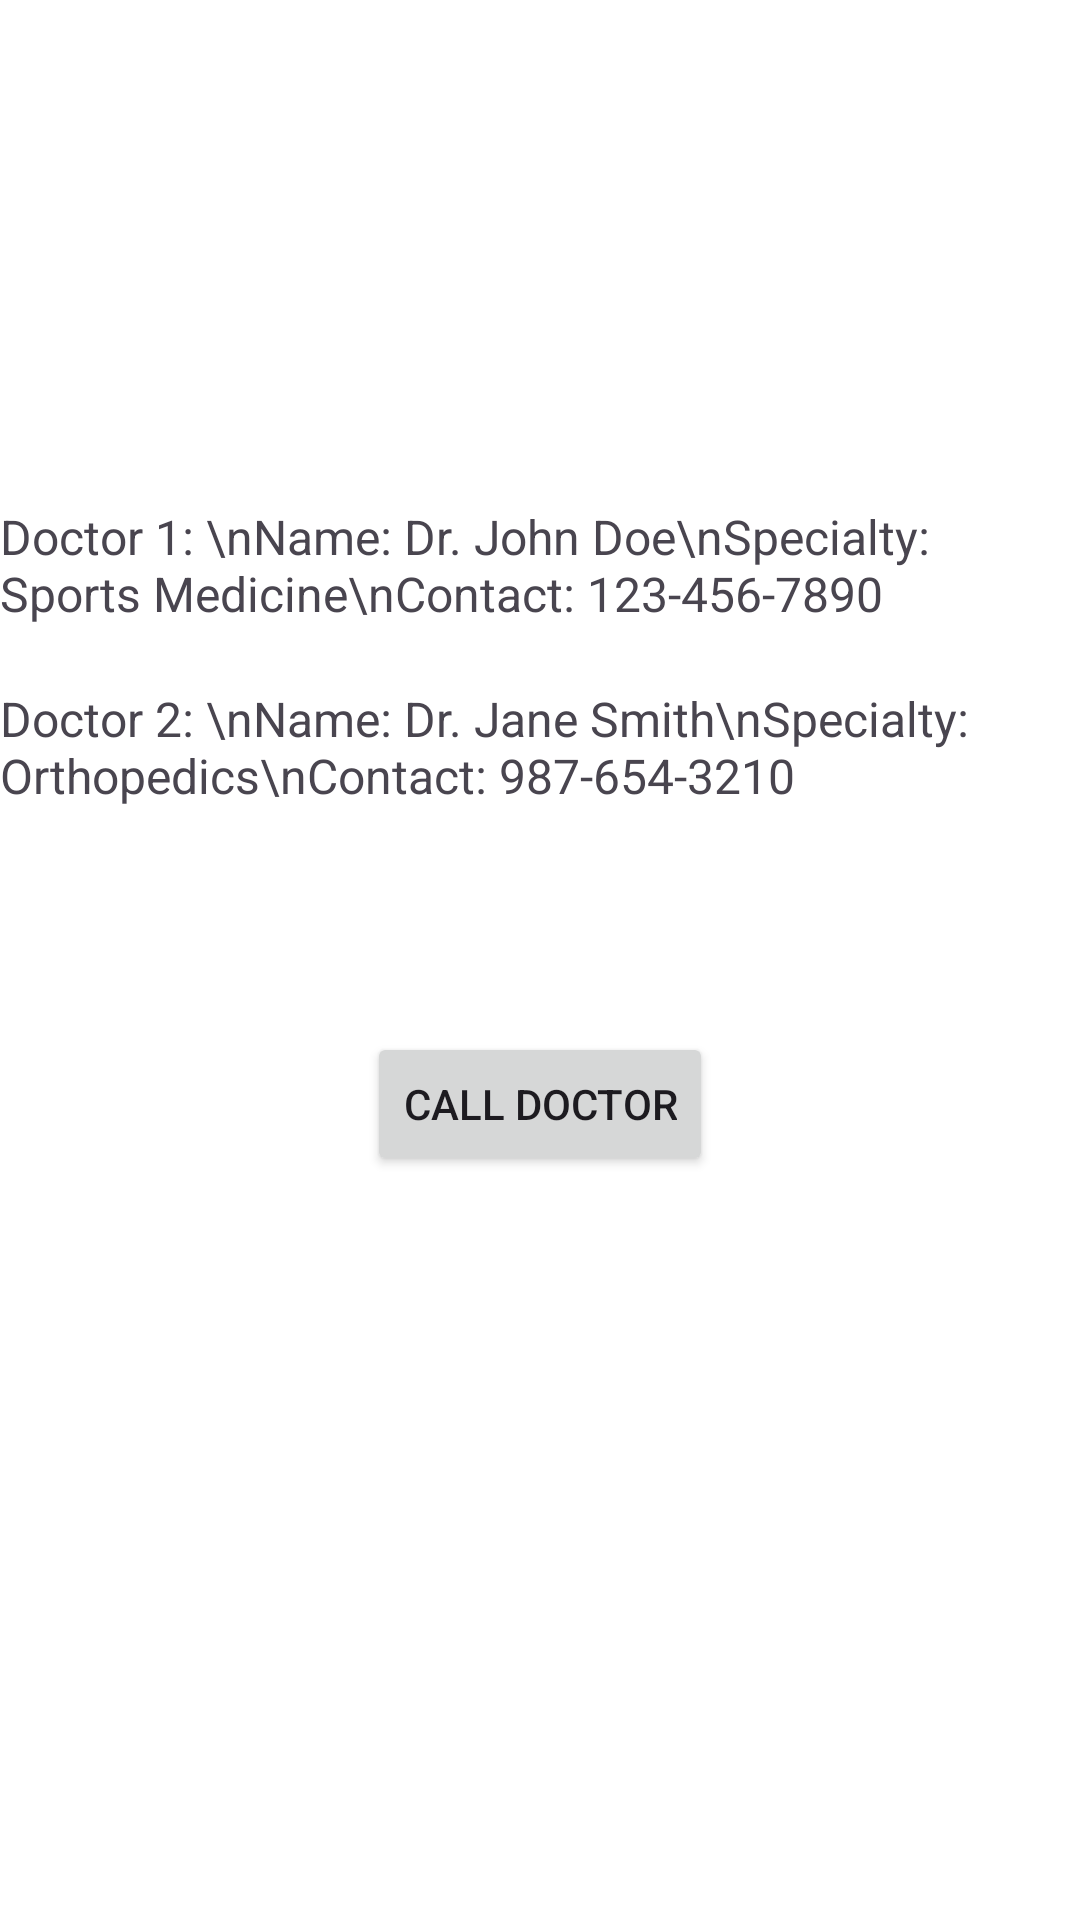

This screen was rendered from an Android layout file. Write that file and the resources it references.
<!-- AndroidManifest.xml: application theme Theme.RacingFitness -->
<!-- res/layout/fragment_help.xml -->
<androidx.constraintlayout.widget.ConstraintLayout xmlns:android="http://schemas.android.com/apk/res/android"
    xmlns:app="http://schemas.android.com/apk/res-auto"
    xmlns:tools="http://schemas.android.com/tools"
    android:layout_width="match_parent"
    android:background="@color/white"
    android:clickable="true"
    android:layout_height="match_parent">


    <TextView
        android:id="@+id/docter_tv"
        android:layout_width="wrap_content"
        android:layout_height="wrap_content"
        android:layout_gravity="center"
        android:layout_marginTop="168dp"
        android:text="Doctor 1: \nName: Dr. John Doe\nSpecialty: Sports Medicine\nContact: 123-456-7890"
        android:textSize="16sp"
        app:layout_constraintEnd_toEndOf="parent"
        app:layout_constraintStart_toStartOf="parent"
        app:layout_constraintTop_toTopOf="parent" />

    <TextView
        android:id="@+id/doctor2TextView"
        android:layout_width="wrap_content"
        android:layout_height="wrap_content"
        android:layout_gravity="center"
        android:layout_marginTop="20dp"
        android:text="Doctor 2: \nName: Dr. Jane Smith\nSpecialty: Orthopedics\nContact: 987-654-3210"
        android:textSize="16sp"
        app:layout_constraintEnd_toEndOf="@+id/docter_tv"
        app:layout_constraintStart_toStartOf="@+id/docter_tv"
        app:layout_constraintTop_toBottomOf="@+id/docter_tv" />

    <Button
        android:id="@+id/callDoctorBtn"
        android:layout_width="wrap_content"
        android:layout_height="wrap_content"
        android:layout_gravity="center"
        android:layout_marginBottom="248dp"
        android:onClick="onCallDoctorButtonClick"
        android:text="Call Doctor"
        app:layout_constraintBottom_toBottomOf="parent"
        app:layout_constraintEnd_toEndOf="@+id/doctor2TextView"
        app:layout_constraintStart_toStartOf="@+id/doctor2TextView" />

</androidx.constraintlayout.widget.ConstraintLayout>
<!-- resources referenced by this layout -->
<resources>
  <style name="Theme.RacingFitness" parent="Base.Theme.RacingFitness" />
  <style name="Base.Theme.RacingFitness" parent="Theme.Material3.DayNight.NoActionBar">
          
          
      </style>
  <!-- not gathered from this repository: default colours our renderer supplied (Android Studio template values) -->
  <color name="white">#FFFFFFFF</color>
</resources>
